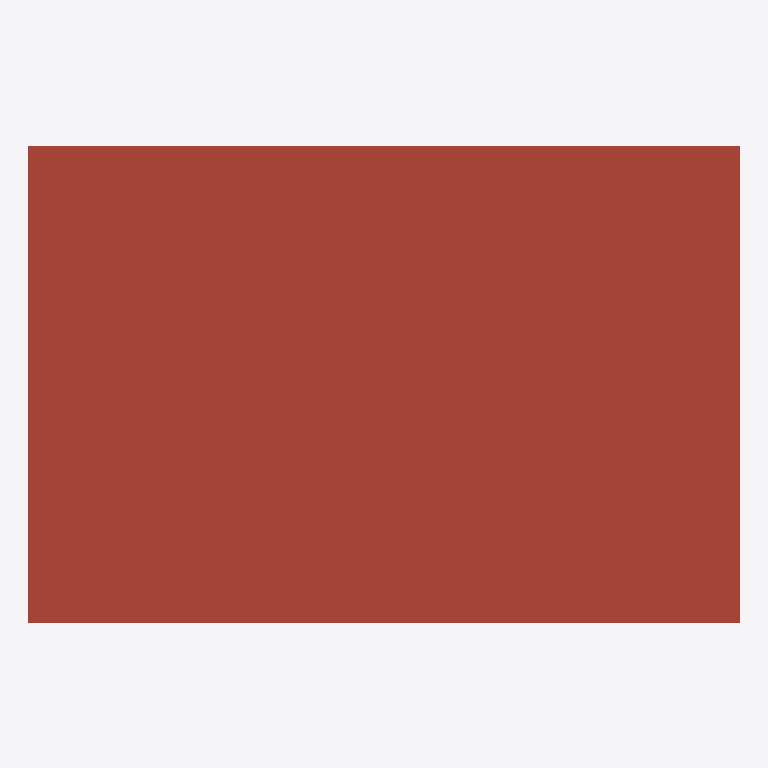
Plan cut of the same IFC building model at storey 'Level 2' (level 4.00 m, cut at 5.40 m), seen from above with north up, elements coloured by IFC class: 1 roof (red-brown). Cut surfaces are drawn darker.
Extent 24.3 m × 16.3 m × 4.7 m (x, y, z). Storeys (6): B.O. Footing at -4.60 m; T.O. Footing at -4.30 m; T.O. Slab at -4.00 m; T.O. Fnd. Wall at -0.30 m; Level 1 at 0.00 m; Level 2 at 4.00 m. Elements (11): 7 IfcWall, 1 IfcDoor, 1 IfcRoof, 1 IfcSlab, 1 IfcWindow.

HEADER;
FILE_DESCRIPTION(('ViewDefinition [ReferenceView_V1.2]','RevitIdentifiers [VersionGUID: 79f7cae1-280c-4da5-905d-d691923ac21c, NumberOfSaves: 0]','CoordinateReference [CoordinateBase: Shared Coordinates]','ExchangeRequirement [Architecture]'),'2;1');
FILE_NAME('0001','2024-11-25T23:43:58+08:00',(''),(''),'ODA SDAI 22.12','Autodesk Revit 23.1.50.23 (ENG) - IFC 23.3.1.0','');
FILE_SCHEMA(('IFC4'));
ENDSEC;
DATA;
#105=IFCPROJECT('29MbqONab29fJg4_yhUCDO',#18,'0001',$,$,'Project Name','Project Status',(#100),#97);
#136=IFCSITE('29MbqONab29fJg4_yhUCDQ',#18,'Default',$,$,#135,$,$,.ELEMENT.,(42,21,31,181945),(-71,-3,-24,-263305),0.0,$,$);
#110=IFCBUILDING('29MbqONab29fJg4_yhUCDP',#18,'',$,$,#108,$,'',.ELEMENT.,$,$,#109);
#114=IFCBUILDINGSTOREY('2qYKvFEvH4cPghyPNWjrgR',#18,'B.O. Footing',$,'Level:8mm Head',#113,$,'B.O. Footing',.ELEMENT.,-4599.999999999999);
#118=IFCBUILDINGSTOREY('2qYKvFEvH4cPghyPNWjrgr',#18,'T.O. Footing',$,'Level:8mm Head',#117,$,'T.O. Footing',.ELEMENT.,-4300.0);
#122=IFCBUILDINGSTOREY('2qYKvFEvH4cPghyPNWjrjP',#18,'T.O. Slab',$,'Level:8mm Head',#121,$,'T.O. Slab',.ELEMENT.,-3999.9999999999995);
#126=IFCBUILDINGSTOREY('2qYKvFEvH4cPghyPNWjrjp',#18,'T.O. Fnd. Wall',$,'Level:8mm Head',#125,$,'T.O. Fnd. Wall',.ELEMENT.,-299.99999999999994);
#129=IFCBUILDINGSTOREY('3Aw$FV5MbAufEo59pkoNgA',#18,'Level 1',$,'Level:8mm Head',#128,$,'Level 1',.ELEMENT.,0.0);
#133=IFCBUILDINGSTOREY('3kSL0VGKv3gxJCujeqtuJj',#18,'Level 2',$,'Level:8mm Head',#132,$,'Level 2',.ELEMENT.,3999.9999999999995);
#664=IFCROOF('1vzyhXA0nDfP1Trf6IFbbz',#18,'Basic Roof:Steel Bar Joist - Steel Deck - EPDM Membrane:301921',$,'Basic Roof:Steel Bar Joist - Steel Deck - EPDM Membrane',#662,$,'301921',.NOTDEFINED.);
ENDSEC;
